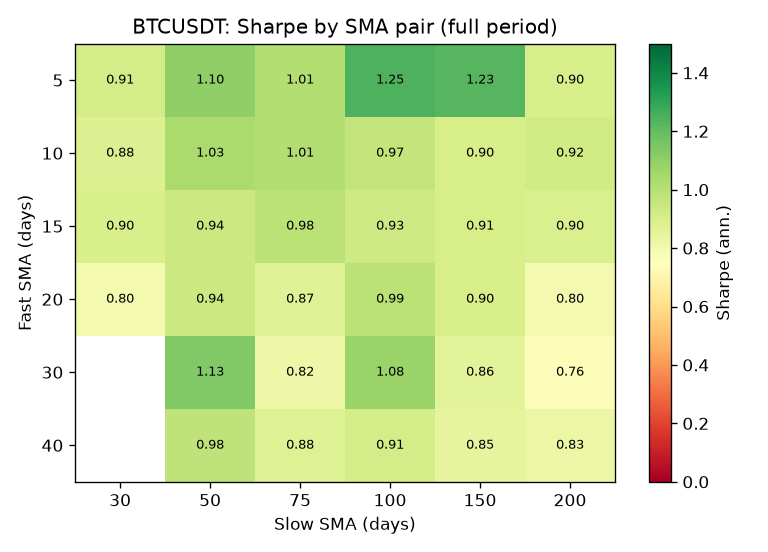

The file beside this chart, header and first rows:
fast, slow, total_return, num_trades, win_rate, max_drawdown, sharpe_ratio, final_equity
5, 30, 8.696, 65, 0.3385, -0.6534, 0.9122, 969576
5, 50, 17.14, 43, 0.3488, -0.5551, 1.101, 1813600
5, 75, 12.71, 40, 0.375, -0.4817, 1.01, 1370940
5, 100, 29.52, 19, 0.4737, -0.4118, 1.246, 3052480
5, 150, 27.19, 14, 0.5714, -0.4334, 1.226, 2818777
5, 200, 8.662, 17, 0.3529, -0.5947, 0.899, 966212
10, 30, 7.786, 55, 0.3091, -0.6379, 0.8795, 878639
10, 50, 13.64, 33, 0.4242, -0.5417, 1.035, 1463798
10, 75, 12.95, 25, 0.4, -0.5496, 1.014, 1395115
10, 100, 11.74, 19, 0.4737, -0.6184, 0.9668, 1273531
10, 150, 9.195, 12, 0.5833, -0.6694, 0.9033, 1019477
10, 200, 9.744, 13, 0.4615, -0.5261, 0.9246, 1074391
15, 30, 8.411, 51, 0.3922, -0.6166, 0.9014, 941148
15, 50, 9.67, 31, 0.3871, -0.5844, 0.9383, 1066995
15, 75, 11.61, 23, 0.3913, -0.5369, 0.9849, 1261318
15, 100, 10.15, 16, 0.4375, -0.6111, 0.9313, 1114763
15, 150, 9.342, 11, 0.6364, -0.6669, 0.9058, 1034179
15, 200, 8.731, 11, 0.6364, -0.6468, 0.8958, 973112
20, 30, 5.742, 54, 0.4815, -0.5985, 0.7954, 674158
20, 50, 9.791, 30, 0.4, -0.5883, 0.9391, 1079079
20, 75, 8.059, 20, 0.45, -0.6272, 0.8729, 905916
20, 100, 12.66, 14, 0.5, -0.5984, 0.9871, 1366053
20, 150, 9.393, 10, 0.6, -0.6446, 0.9039, 1039346
20, 200, 6.107, 9, 0.6667, -0.7102, 0.7961, 710718
30, 50, 20.25, 33, 0.4848, -0.5428, 1.135, 2124572
30, 75, 6.566, 20, 0.55, -0.6412, 0.8176, 756561
30, 100, 17.39, 13, 0.6154, -0.5595, 1.078, 1839217
30, 150, 7.898, 8, 0.75, -0.6754, 0.8612, 889819
30, 200, 5.459, 8, 0.75, -0.6991, 0.7647, 645937
40, 50, 12.26, 37, 0.4054, -0.5597, 0.977, 1325659
40, 75, 8.334, 18, 0.4444, -0.5731, 0.876, 933358
40, 100, 9.602, 13, 0.6923, -0.6063, 0.9125, 1060152
40, 150, 7.552, 8, 0.75, -0.6873, 0.8477, 855203
40, 200, 7.136, 8, 0.625, -0.7064, 0.8258, 813608
